Labelled photos from "processed", an image-classification folder in Shayanthavi/Brain-Tumer-MRI-Classifier. The possible labels are: glioma, meningioma, no tumor, pituitary tumor.

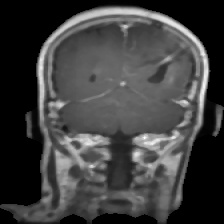
Label: glioma

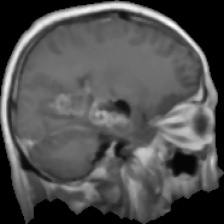
Label: glioma

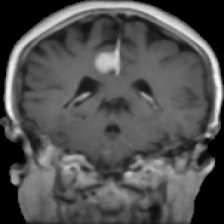
Label: meningioma

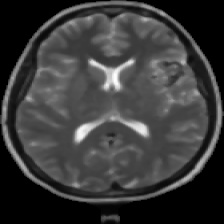
Label: no tumor

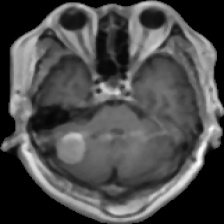
Label: meningioma

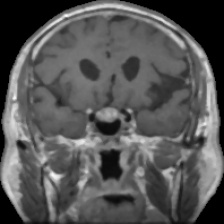
Label: pituitary tumor
